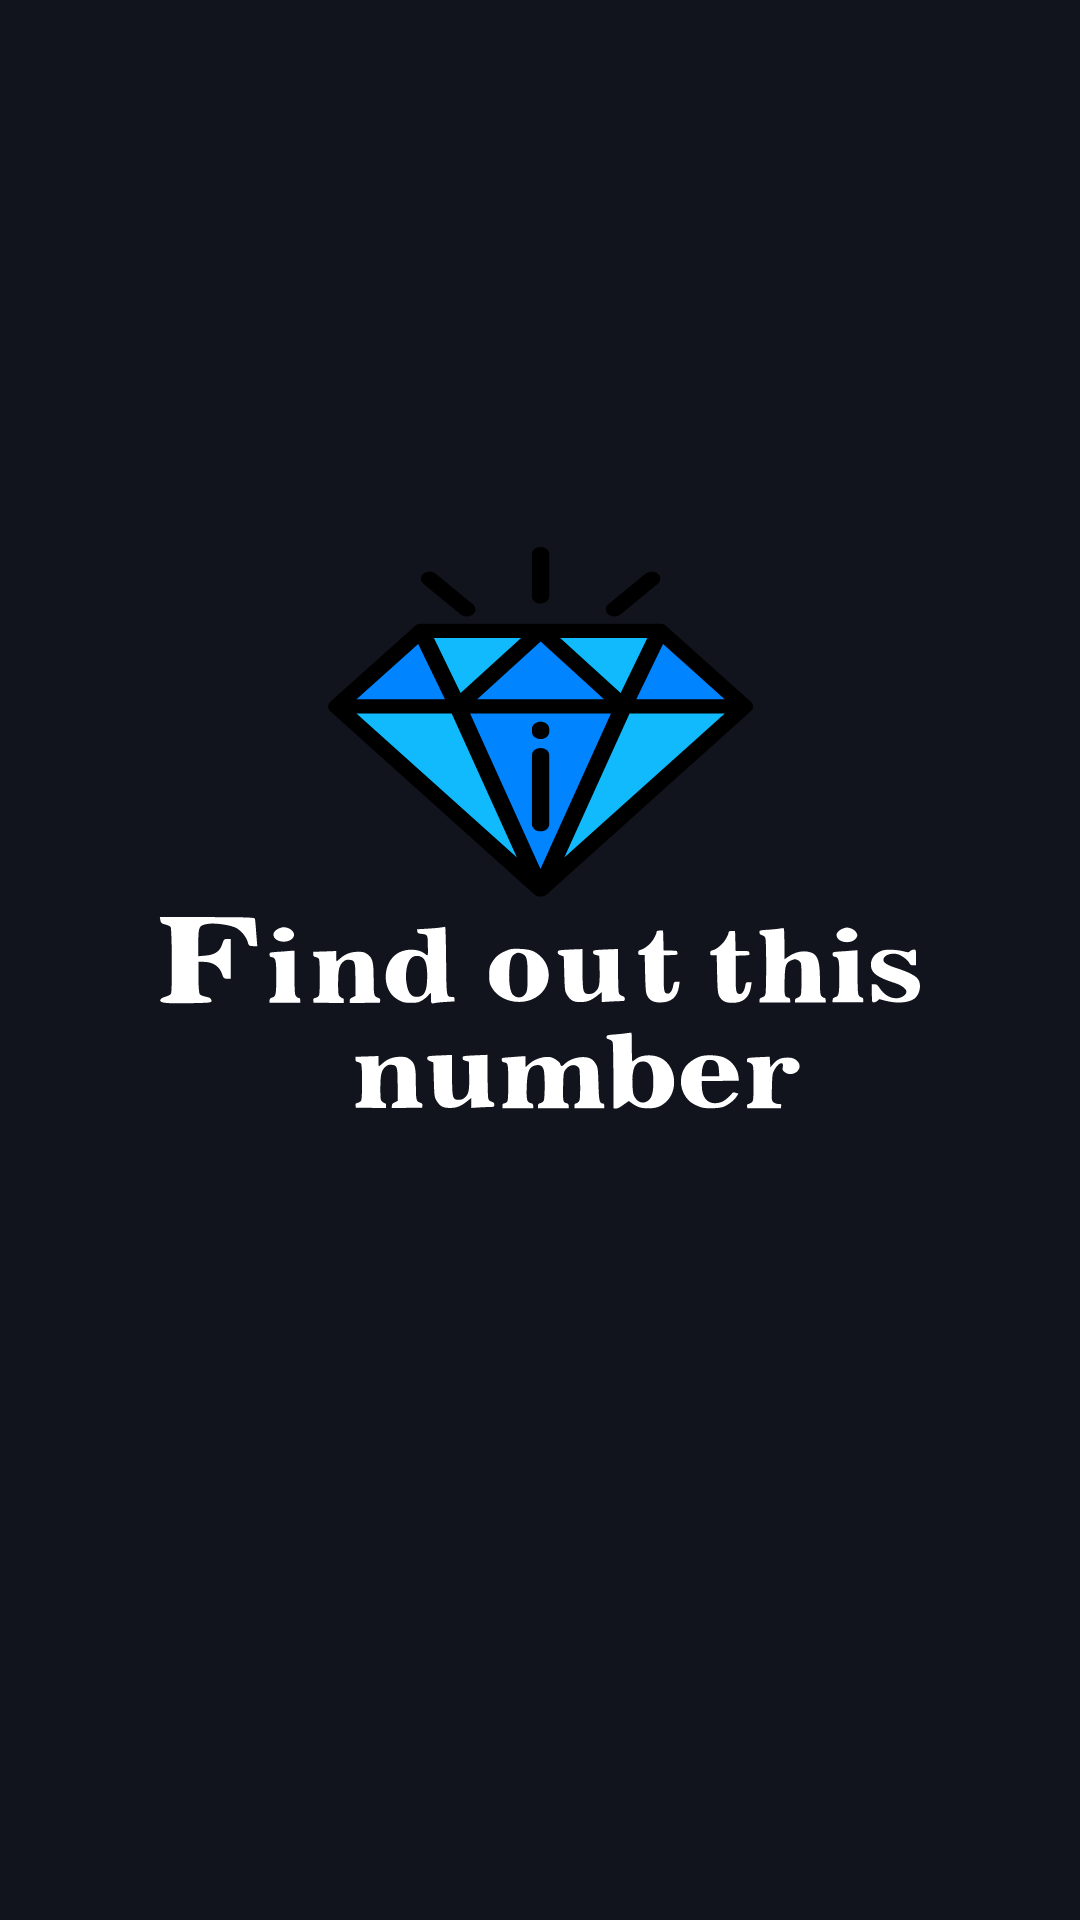

Write the Android layout XML for this screen, with the resource values it uses.
<!-- AndroidManifest.xml: application theme Theme.FindOutThisNumber -->
<!-- res/layout/activity_splash_screen.xml -->
<?xml version="1.0" encoding="utf-8"?>
<androidx.constraintlayout.widget.ConstraintLayout
    xmlns:android="http://schemas.android.com/apk/res/android"
    xmlns:app="http://schemas.android.com/apk/res-auto"
    xmlns:tools="http://schemas.android.com/tools"
    android:layout_width="match_parent"
    android:layout_height="match_parent"
    android:fitsSystemWindows="true"
    android:background="@drawable/splashscreen">

</androidx.constraintlayout.widget.ConstraintLayout>
<!-- resources referenced by this layout -->
<resources>
  <!-- drawable splashscreen: vector/xml drawable (drawable, 13870 chars, omitted) -->
  <style name="Theme.FindOutThisNumber" parent="Theme.MaterialComponents.DayNight.NoActionBar">
          
          <item name="colorPrimary">@color/purple_500</item>
          <item name="colorPrimaryVariant">@color/purple_700</item>
          <item name="colorOnPrimary">@color/white</item>
          
          <item name="colorSecondary">@color/teal_200</item>
          <item name="colorSecondaryVariant">@color/teal_700</item>
          <item name="colorOnSecondary">@color/black</item>
          
          <item name="android:statusBarColor">?attr/colorPrimaryVariant</item>
          
      </style>
  <color name="purple_500">#FF6200EE</color>
  <color name="purple_700">#FF3700B3</color>
  <color name="white">#FFFFFFFF</color>
  <color name="teal_200">#FF03DAC5</color>
  <color name="teal_700">#FF018786</color>
  <color name="black">#FF000000</color>
</resources>
